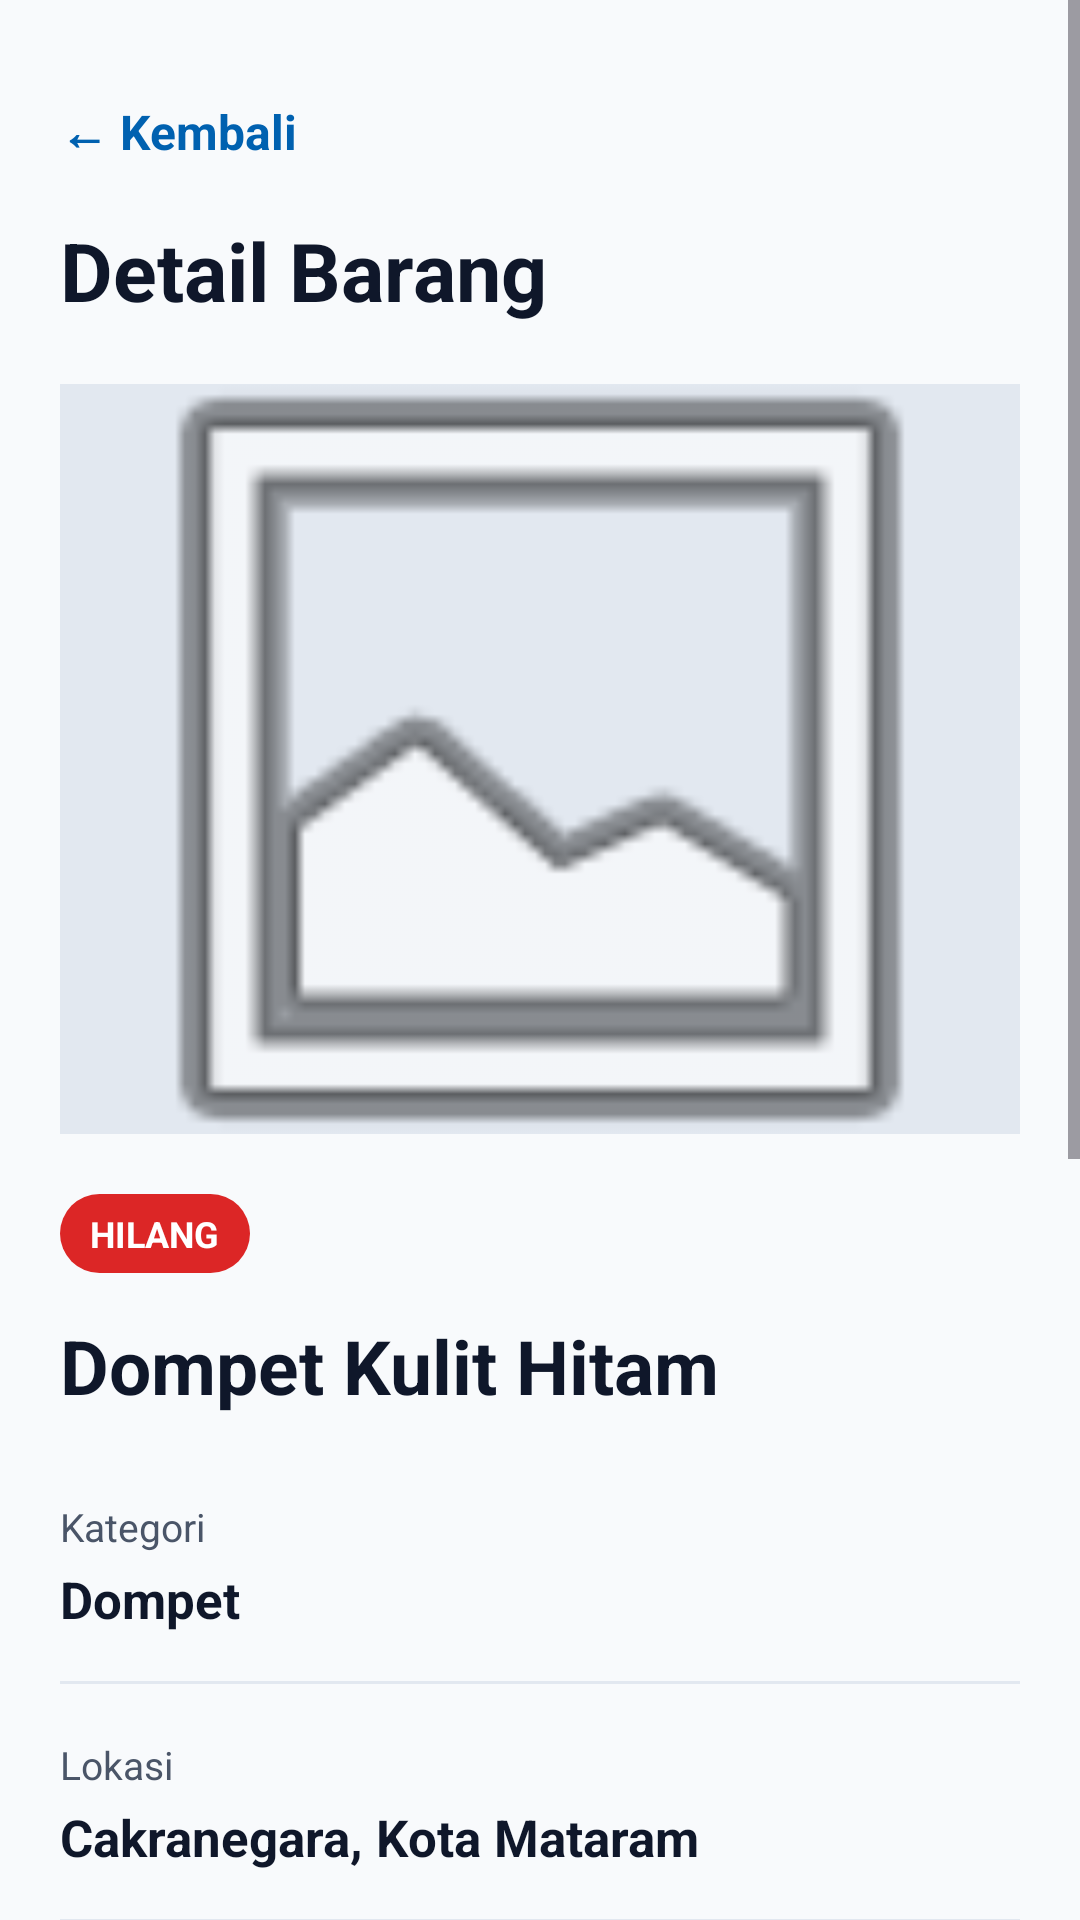

Reconstruct the res/layout file that produces this screen, plus the resources it refers to.
<!-- AndroidManifest.xml: application theme Theme.LostFound -->
<!-- res/layout/fragment_detail_item.xml -->
<?xml version="1.0" encoding="utf-8"?>
<ScrollView
    xmlns:android="http://schemas.android.com/apk/res/android"
    xmlns:app="http://schemas.android.com/apk/res-auto"
    android:layout_width="match_parent"
    android:layout_height="match_parent"
    android:background="@color/lf_background"
    android:fillViewport="true">

    <LinearLayout
        android:layout_width="match_parent"
        android:layout_height="wrap_content"
        android:orientation="vertical"
        android:paddingBottom="32dp">

        
        <LinearLayout
            android:layout_width="match_parent"
            android:layout_height="wrap_content"
            android:orientation="vertical"
            android:paddingStart="20dp"
            android:paddingTop="20dp"
            android:paddingEnd="20dp">

            <TextView
                android:id="@+id/btnBack"
                android:layout_width="wrap_content"
                android:layout_height="48dp"
                android:gravity="center_vertical"
                android:paddingEnd="16dp"
                android:text="@string/back"
                android:textColor="@color/lf_primary"
                android:textSize="16sp"
                android:textStyle="bold" />

            <TextView
                android:layout_width="wrap_content"
                android:layout_height="wrap_content"
                android:layout_marginTop="4dp"
                android:text="@string/detail_title"
                android:textColor="@color/lf_text_primary"
                android:textSize="27sp"
                android:textStyle="bold" />

        </LinearLayout>

        
        <ImageView
            android:id="@+id/ivDetailImage"
            android:layout_width="match_parent"
            android:layout_height="250dp"
            android:layout_marginStart="20dp"
            android:layout_marginTop="20dp"
            android:layout_marginEnd="20dp"
            android:background="@color/lf_border"
            android:contentDescription="@string/image_item_description"
            android:scaleType="centerCrop"
            android:src="@android:drawable/ic_menu_gallery" />

        
        <LinearLayout
            android:layout_width="match_parent"
            android:layout_height="wrap_content"
            android:orientation="vertical"
            android:paddingStart="20dp"
            android:paddingTop="20dp"
            android:paddingEnd="20dp">

            
            <TextView
                android:id="@+id/tvDetailReportType"
                android:layout_width="wrap_content"
                android:layout_height="wrap_content"
                android:background="@drawable/bg_badge_lost"
                android:text="@string/report_lost"
                android:textColor="@color/white"
                android:textSize="12sp"
                android:textStyle="bold" />

            
            <TextView
                android:id="@+id/tvDetailTitle"
                android:layout_width="match_parent"
                android:layout_height="wrap_content"
                android:layout_marginTop="14dp"
                android:text="Dompet Kulit Hitam"
                android:textColor="@color/lf_text_primary"
                android:textSize="25sp"
                android:textStyle="bold" />

            
            <TextView
                android:layout_width="wrap_content"
                android:layout_height="wrap_content"
                android:layout_marginTop="28dp"
                android:text="@string/category_label"
                android:textColor="@color/lf_text_secondary"
                android:textSize="13sp" />

            <TextView
                android:id="@+id/tvDetailCategory"
                android:layout_width="match_parent"
                android:layout_height="wrap_content"
                android:layout_marginTop="4dp"
                android:text="Dompet"
                android:textColor="@color/lf_text_primary"
                android:textSize="17sp"
                android:textStyle="bold" />

            <View
                android:layout_width="match_parent"
                android:layout_height="1dp"
                android:layout_marginTop="16dp"
                android:background="@color/lf_border" />

            
            <TextView
                android:layout_width="wrap_content"
                android:layout_height="wrap_content"
                android:layout_marginTop="18dp"
                android:text="@string/location_label"
                android:textColor="@color/lf_text_secondary"
                android:textSize="13sp" />

            <TextView
                android:id="@+id/tvDetailLocation"
                android:layout_width="match_parent"
                android:layout_height="wrap_content"
                android:layout_marginTop="4dp"
                android:text="Cakranegara, Kota Mataram"
                android:textColor="@color/lf_text_primary"
                android:textSize="17sp"
                android:textStyle="bold" />

            <View
                android:layout_width="match_parent"
                android:layout_height="1dp"
                android:layout_marginTop="16dp"
                android:background="@color/lf_border" />

            
            <TextView
                android:layout_width="wrap_content"
                android:layout_height="wrap_content"
                android:layout_marginTop="18dp"
                android:text="@string/date_label"
                android:textColor="@color/lf_text_secondary"
                android:textSize="13sp" />

            <TextView
                android:id="@+id/tvDetailDate"
                android:layout_width="match_parent"
                android:layout_height="wrap_content"
                android:layout_marginTop="4dp"
                android:text="20 Juni 2026"
                android:textColor="@color/lf_text_primary"
                android:textSize="17sp"
                android:textStyle="bold" />

            <View
                android:layout_width="match_parent"
                android:layout_height="1dp"
                android:layout_marginTop="16dp"
                android:background="@color/lf_border" />

            
            <TextView
                android:layout_width="wrap_content"
                android:layout_height="wrap_content"
                android:layout_marginTop="18dp"
                android:text="@string/description_label"
                android:textColor="@color/lf_text_secondary"
                android:textSize="13sp" />

            <TextView
                android:id="@+id/tvDetailDescription"
                android:layout_width="match_parent"
                android:layout_height="wrap_content"
                android:layout_marginTop="6dp"
                android:lineSpacingExtra="4dp"
                android:text="Deskripsi barang"
                android:textColor="@color/lf_text_primary"
                android:textSize="16sp" />

            <View
                android:layout_width="match_parent"
                android:layout_height="1dp"
                android:layout_marginTop="16dp"
                android:background="@color/lf_border" />

            
            <TextView
                android:layout_width="wrap_content"
                android:layout_height="wrap_content"
                android:layout_marginTop="18dp"
                android:text="@string/status_label"
                android:textColor="@color/lf_text_secondary"
                android:textSize="13sp" />

            <TextView
                android:id="@+id/tvDetailStatus"
                android:layout_width="match_parent"
                android:layout_height="wrap_content"
                android:layout_marginTop="4dp"
                android:text="@string/status_open"
                android:textColor="@color/lf_status_open"
                android:textSize="17sp"
                android:textStyle="bold" />

            <View
                android:layout_width="match_parent"
                android:layout_height="1dp"
                android:layout_marginTop="16dp"
                android:background="@color/lf_border" />

            
            <TextView
                android:layout_width="wrap_content"
                android:layout_height="wrap_content"
                android:layout_marginTop="18dp"
                android:text="@string/contact_label"
                android:textColor="@color/lf_text_secondary"
                android:textSize="13sp" />

            <TextView
                android:id="@+id/tvDetailContact"
                android:layout_width="match_parent"
                android:layout_height="wrap_content"
                android:layout_marginTop="4dp"
                android:text="081234567890"
                android:textColor="@color/lf_text_primary"
                android:textSize="17sp"
                android:textStyle="bold" />

            
            <Button
                android:id="@+id/btnContact"
                android:layout_width="match_parent"
                android:layout_height="56dp"
                android:layout_marginTop="30dp"
                android:backgroundTint="@color/lf_secondary"
                android:text="@string/contact_reporter"
                android:textAllCaps="false"
                android:textColor="@color/white"
                android:textSize="16sp"
                android:textStyle="bold" />

        </LinearLayout>

    </LinearLayout>

</ScrollView>
<!-- resources referenced by this layout -->
<resources>
  <color name="lf_background">#F8FAFC</color>
  <color name="lf_border">#E2E8F0</color>
  <color name="lf_primary">#0061B0</color>
  <color name="lf_secondary">#42A5F5</color>
  <color name="lf_status_open">#D97706</color>
  <color name="lf_text_primary">#0F172A</color>
  <color name="lf_text_secondary">#4A5568</color>
  <color name="white">#FFFFFF</color>
  <!-- drawable bg_badge_lost (drawable) -->
  <?xml version="1.0" encoding="utf-8"?>
  <shape
      xmlns:android="http://schemas.android.com/apk/res/android"
      android:shape="rectangle">
  
      <solid android:color="@color/lf_lost" />
  
      <corners android:radius="20dp" />
  
      <padding
          android:left="10dp"
          android:top="5dp"
          android:right="10dp"
          android:bottom="5dp" />
  
  </shape>
  <string name="back">← Kembali</string>
  <string name="category_label">Kategori</string>
  <string name="contact_label">Kontak Pelapor</string>
  <string name="contact_reporter">Hubungi Pelapor</string>
  <string name="date_label">Tanggal Kejadian</string>
  <string name="description_label">Deskripsi</string>
  <string name="detail_title">Detail Barang</string>
  <string name="image_item_description">Foto barang</string>
  <string name="location_label">Lokasi</string>
  <string name="report_lost">HILANG</string>
  <string name="status_label">Status Laporan</string>
  <string name="status_open">Belum selesai</string>
  <style name="Theme.LostFound" parent="Base.Theme.LostFound" />
  <color name="lf_lost">#DC2626</color>
  <style name="Base.Theme.LostFound" parent="Theme.Material3.DayNight.NoActionBar">
          
          <item name="colorPrimary">@color/black</item>
  
          
          <item name="colorOutline">@color/black</item>
  
          
          <item name="colorOnSurfaceVariant">@color/black</item>
  
      </style>
  <color name="black">#000000</color>
</resources>
